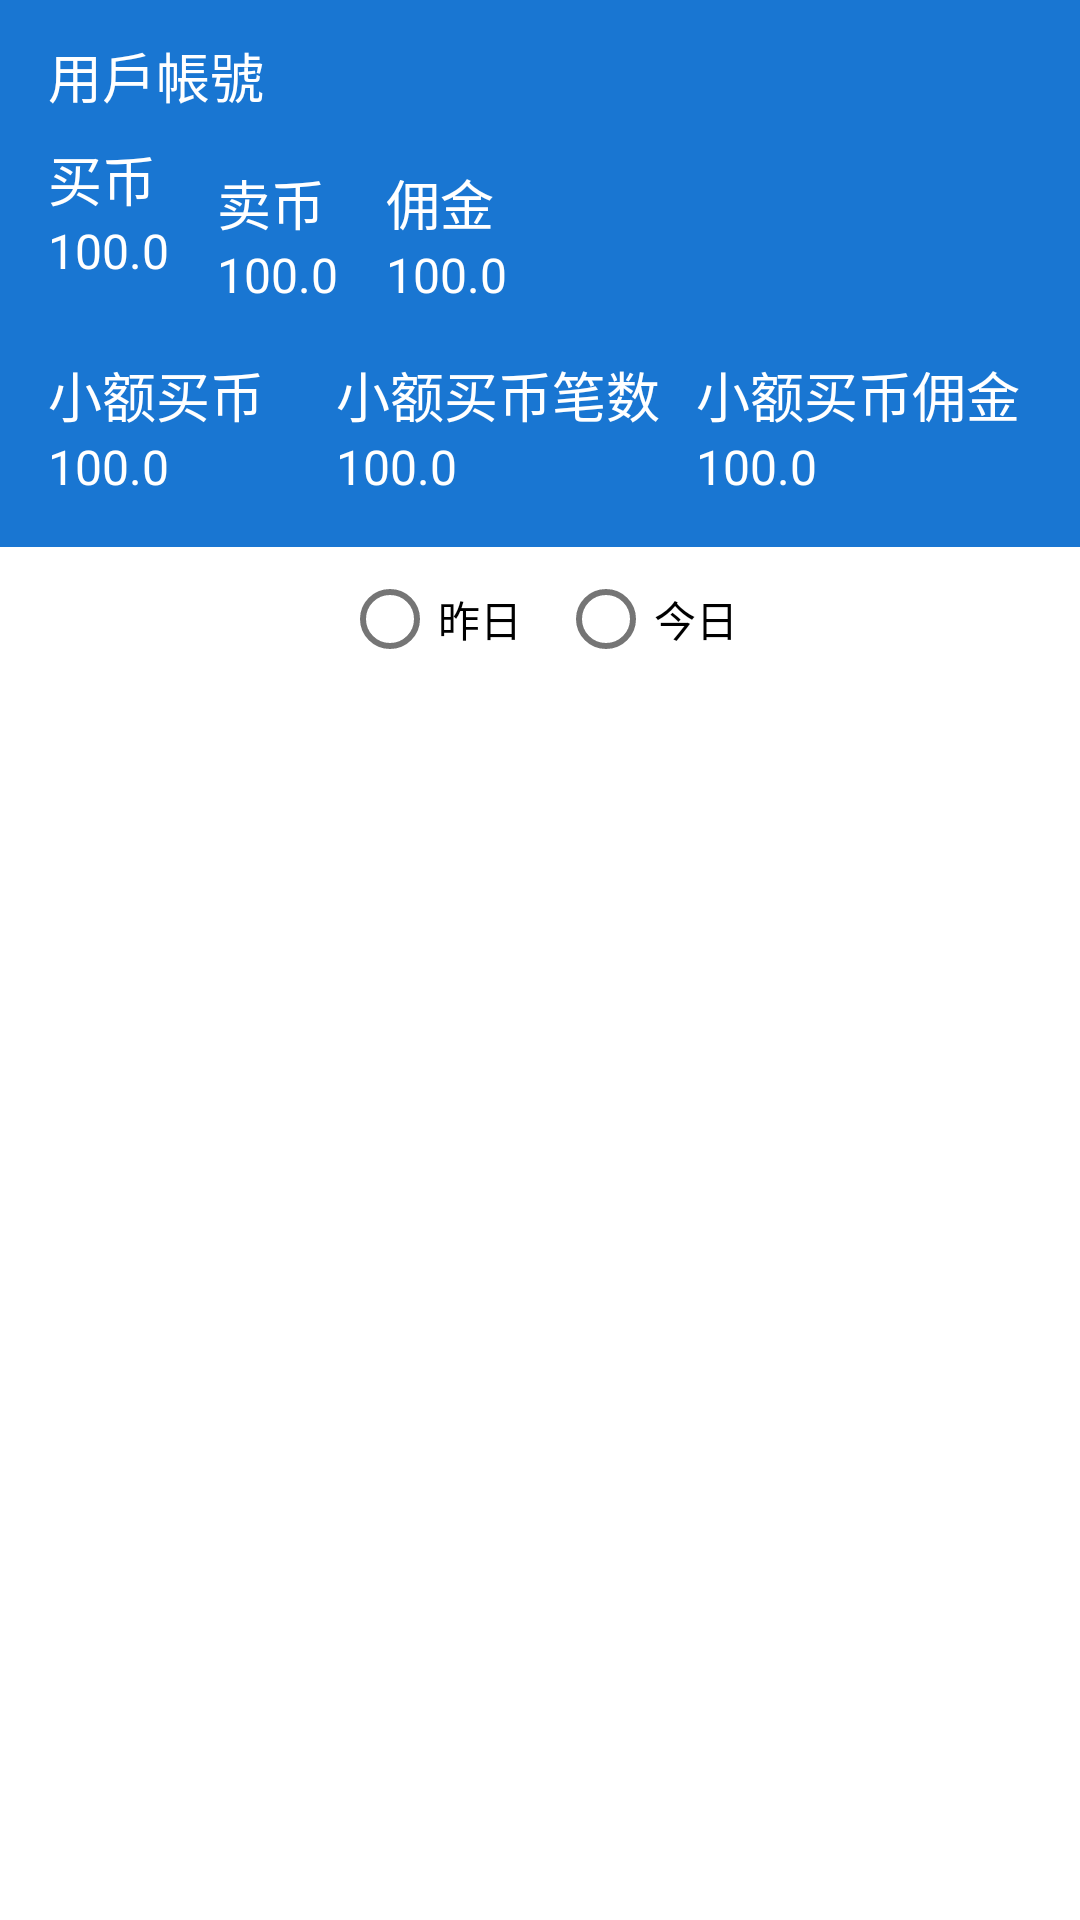

The Android layout XML behind this screen, and the referenced resources:
<!-- AndroidManifest.xml: activity theme Theme.JingyuPay.NoActionBar -->
<!-- res/layout/activity_group_report.xml -->
<?xml version="1.0" encoding="utf-8"?>
<androidx.constraintlayout.widget.ConstraintLayout xmlns:android="http://schemas.android.com/apk/res/android"
    xmlns:app="http://schemas.android.com/apk/res-auto"
    xmlns:tools="http://schemas.android.com/tools"
    android:layout_width="match_parent"
    android:layout_height="match_parent"
    tools:context=".ui.group.GroupReportActivity">
    <RelativeLayout

        android:id="@+id/closelayout"
        app:layout_constraintTop_toTopOf="parent"
        app:layout_constraintRight_toRightOf="parent"
        app:layout_constraintLeft_toLeftOf="parent"
        android:background="@color/colorPrimary"
        android:layout_width="wrap_content"
        android:layout_height="wrap_content"
        >
        <ImageButton
            android:layout_marginTop="12dp"
            android:layout_marginRight="12dp"
            android:layout_centerInParent="true"
            android:layout_alignParentRight="true"
            android:id="@+id/closeBtn"
            android:background="@null"
            android:layout_width="wrap_content"
            android:layout_height="wrap_content"
            android:src="@drawable/ic_baseline_clear_24"
            ></ImageButton>

    </RelativeLayout>
    <LinearLayout
        android:id="@+id/daylayout"
        app:layout_constraintTop_toBottomOf="@+id/closelayout"
        app:layout_constraintRight_toRightOf="parent"
        app:layout_constraintLeft_toLeftOf="parent"
        android:layout_width="match_parent"
        android:layout_height="wrap_content"
        android:gravity="top"
        android:background="@color/colorPrimary"
        android:orientation="vertical"
        android:paddingLeft="@dimen/activity_horizontal_margin"
        android:paddingRight="@dimen/activity_horizontal_margin"
        android:paddingBottom="@dimen/activity_vertical_margin"
        android:theme="@style/ThemeOverlay.AppCompat.Dark">

        <TextView
            android:visibility="gone"
            android:id="@+id/nav_text"
            android:layout_width="wrap_content"
            android:layout_height="wrap_content"
            android:textColor="@android:color/white"
            android:text="商戶號"
            android:textSize="18sp"/>
        <TextView
            android:id="@+id/name"
            android:layout_width="wrap_content"
            android:layout_height="wrap_content"
            android:textColor="@android:color/white"
            android:text="用戶帳號"
            android:textSize="18sp"/>

        <LinearLayout
            android:orientation="horizontal"
            android:layout_marginTop="4dp"
            android:layout_width="wrap_content"
            android:layout_height="wrap_content"
            >
            <LinearLayout
                android:layout_marginTop="4dp"
                android:layout_width="wrap_content"
                android:layout_height="wrap_content"
                android:orientation="vertical"
                >
                <TextView
                    android:layout_width="wrap_content"
                    android:layout_height="wrap_content"
                    android:textColor="@android:color/white"
                    android:text="买币"
                    android:textSize="18sp"/>
                <TextView
                    android:id="@+id/text1"
                    android:layout_width="wrap_content"
                    android:layout_height="wrap_content"
                    android:textColor="@android:color/white"
                    android:text="100.0"
                    android:textSize="16sp"/>
            </LinearLayout>
            <LinearLayout
                android:layout_marginLeft="16dp"
                android:layout_marginTop="12dp"
                android:layout_width="wrap_content"
                android:layout_height="wrap_content"
                android:orientation="vertical"
                >
                <TextView
                    android:layout_width="wrap_content"
                    android:layout_height="wrap_content"
                    android:textColor="@android:color/white"
                    android:text="卖币"
                    android:textSize="18sp"/>
                <TextView
                    android:id="@+id/text2"

                    android:layout_width="wrap_content"
                    android:layout_height="wrap_content"
                    android:textColor="@android:color/white"
                    android:text="100.0"
                    android:textSize="16sp"/>
            </LinearLayout>
            <LinearLayout
                android:layout_marginLeft="16dp"
                android:layout_marginTop="12dp"
                android:layout_width="wrap_content"
                android:layout_height="wrap_content"
                android:orientation="vertical"
                >
                <TextView
                    android:layout_width="wrap_content"
                    android:layout_height="wrap_content"
                    android:textColor="@android:color/white"
                    android:text="佣金"
                    android:textSize="18sp"/>
                <TextView
                    android:id="@+id/text3"

                    android:layout_width="wrap_content"
                    android:layout_height="wrap_content"
                    android:textColor="@android:color/white"
                    android:text="100.0"
                    android:textSize="16sp"/>
            </LinearLayout>


        </LinearLayout>
        <LinearLayout
            android:orientation="horizontal"
            android:layout_marginTop="4dp"
            android:layout_width="wrap_content"
            android:layout_height="wrap_content"
            >
            <LinearLayout
                android:layout_marginTop="12dp"
                android:layout_width="wrap_content"
                android:layout_height="wrap_content"
                android:orientation="vertical"
                >
                <TextView
                    android:layout_width="wrap_content"
                    android:layout_height="wrap_content"
                    android:textColor="@android:color/white"
                    android:text="小额买币"
                    android:textSize="18sp"/>
                <TextView
                    android:id="@+id/text4"

                    android:layout_width="wrap_content"
                    android:layout_height="wrap_content"
                    android:textColor="@android:color/white"
                    android:text="100.0"
                    android:textSize="16sp"/>
            </LinearLayout>
            <LinearLayout
                android:layout_marginLeft="12dp"
                android:layout_marginTop="12dp"
                android:layout_width="wrap_content"
                android:layout_height="wrap_content"
                android:orientation="vertical"
                >
                <TextView
                    android:layout_width="wrap_content"
                    android:layout_height="wrap_content"
                    android:textColor="@android:color/white"
                    android:text=""
                    android:textSize="18sp"/>
                <TextView
                    android:layout_width="wrap_content"
                    android:layout_height="wrap_content"
                    android:textColor="@android:color/white"
                    android:text=""
                    android:textSize="16sp"/>
            </LinearLayout>
            <LinearLayout
                android:layout_marginLeft="12dp"
                android:layout_marginTop="12dp"
                android:layout_width="wrap_content"
                android:layout_height="wrap_content"
                android:orientation="vertical"
                >
                <TextView
                    android:layout_width="wrap_content"
                    android:layout_height="wrap_content"
                    android:textColor="@android:color/white"
                    android:text="小额买币笔数"
                    android:textSize="18sp"/>
                <TextView
                    android:id="@+id/text5"

                    android:layout_width="wrap_content"
                    android:layout_height="wrap_content"
                    android:textColor="@android:color/white"
                    android:text="100.0"
                    android:textSize="16sp"/>
            </LinearLayout>
            <LinearLayout
                android:layout_marginLeft="12dp"
                android:layout_marginTop="12dp"
                android:layout_width="wrap_content"
                android:layout_height="wrap_content"
                android:orientation="vertical"
                >
                <TextView
                    android:layout_width="wrap_content"
                    android:layout_height="wrap_content"
                    android:textColor="@android:color/white"
                    android:text="小额买币佣金"
                    android:textSize="18sp"/>
                <TextView
                    android:id="@+id/text6"
                    android:layout_width="wrap_content"
                    android:layout_height="wrap_content"
                    android:textColor="@android:color/white"
                    android:text="100.0"
                    android:textSize="16sp"/>
            </LinearLayout>


        </LinearLayout>


    </LinearLayout>
    <RelativeLayout
        android:id="@+id/layout"
        app:layout_constraintTop_toBottomOf="@id/daylayout"
        app:layout_constraintRight_toRightOf="parent"
        app:layout_constraintLeft_toLeftOf="parent"
        android:layout_width="wrap_content"
        android:layout_height="wrap_content"
        >
        <RadioGroup
            android:id="@+id/group_radio"
            android:orientation="horizontal"
            android:layout_width="wrap_content"
            android:layout_height="wrap_content"
            >
            <RadioButton
                android:id="@+id/rb_yestday"
                android:text="昨日"
                android:layout_width="wrap_content"
                android:layout_height="wrap_content"
                ></RadioButton>
            <RadioButton
                android:layout_marginLeft="12dp"
                android:layout_toRightOf="@+id/rb_yestday"
                android:id="@+id/rb_today"
                android:text="今日"
                android:layout_width="wrap_content"
                android:layout_height="wrap_content"
                ></RadioButton>
        </RadioGroup>

    </RelativeLayout>


    <androidx.recyclerview.widget.RecyclerView

        app:layout_constraintTop_toBottomOf="@+id/layout"
        android:layout_marginLeft="12dp"
        android:layout_marginRight="12dp"
        app:layout_constraintRight_toRightOf="parent"
        app:layout_constraintLeft_toLeftOf="parent"
        app:layout_constraintBottom_toBottomOf="parent"
        android:id="@+id/recycler_view"
        android:layout_width="0dp"
        android:layout_height="0dp"
        android:splitMotionEvents="false" />






</androidx.constraintlayout.widget.ConstraintLayout>
<!-- resources referenced by this layout -->
<resources>
  <color name="colorPrimary">#1976D2</color>
  <dimen name="activity_horizontal_margin">16dp</dimen>
  <dimen name="activity_vertical_margin">16dp</dimen>
  <style name="Theme.JingyuPay.NoActionBar">
          <item name="windowActionBar">false</item>
          <item name="windowNoTitle">true</item>
      </style>
</resources>
